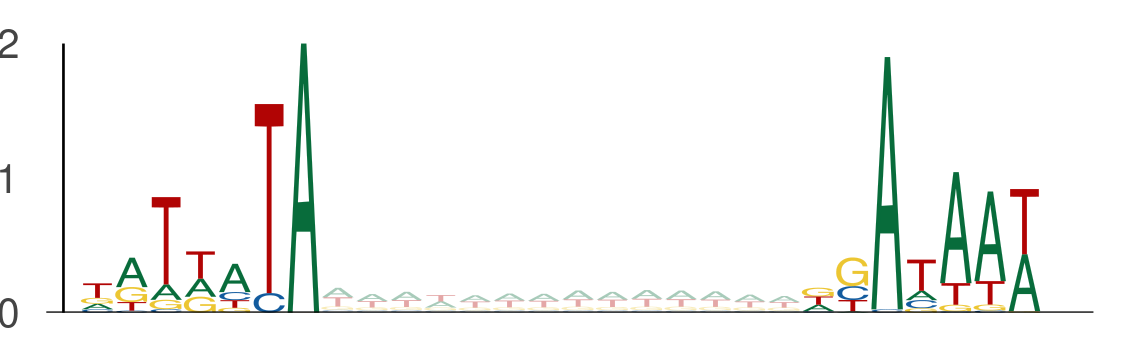

Source data for this figure (header and first rows):
seq_index, start_position, end_position, is_reversed_complement
11250, 117, 124, 0
11250, 138, 145, 0
11250, 26, 33, 0
11250, 47, 54, 0
3854, 114, 121, 0
3854, 135, 142, 0
10453, 72, 79, 0
10453, 93, 100, 0
1170, 89, 96, 0
1170, 110, 117, 0
1170, 70, 77, 0
1170, 91, 98, 0
7653, 109, 116, 0
7653, 130, 137, 0
7653, 16, 23, 0
7653, 37, 44, 0
5857, 20, 27, 0
5857, 41, 48, 0
11774, 3, 10, 0
11774, 24, 31, 0
11774, 67, 74, 0
11774, 88, 95, 0
13270, 75, 82, 0
13270, 96, 103, 0
13270, 78, 85, 0
13270, 99, 106, 0
13270, 45, 52, 0
13270, 66, 73, 0
2203, 135, 142, 0
2203, 156, 163, 0
4050, 25, 32, 0
4050, 46, 53, 0
7314, 134, 141, 0
7314, 155, 162, 0
157, 78, 85, 0
157, 99, 106, 0
13555, 100, 107, 0
13555, 121, 128, 0
6575, 7, 14, 0
6575, 28, 35, 0
3091, 20, 27, 0
3091, 41, 48, 0
6269, 70, 77, 0
6269, 91, 98, 0
6763, 65, 72, 0
6763, 86, 93, 0
13163, 111, 118, 0
13163, 132, 139, 0
5304, 20, 27, 0
5304, 41, 48, 0
2128, 17, 24, 0
2128, 38, 45, 0
4442, 31, 38, 0
4442, 52, 59, 0
6897, 100, 107, 0
6897, 121, 128, 0
6989, 122, 129, 0
6989, 143, 150, 0
13391, 110, 117, 0
13391, 131, 138, 0
... 3,298 more rows
